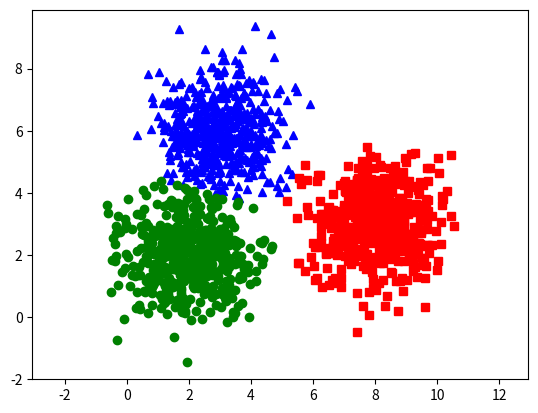

Write the Python code that produced this figure.
from __future__ import print_function
import numpy as np
import matplotlib.pyplot as plt
from scipy.spatial.distance import cdist
np.random.seed(11)

# create data, K cluster, N data, draw graph
means = [[2,2], [8,3], [3,6]]
conv = [[1, 0], [0,1]]
N = 500
K = 3

X0 = np.random.multivariate_normal(means[0], conv, N)
X1 = np.random.multivariate_normal(means[1], conv, N)
X2 = np.random.multivariate_normal(means[2], conv, N)

X = np.concatenate((X0, X1, X2), axis = 0)

original_labels = np.asarray([0]*N + [1]*N + [2]*N).T

# print(original_labels)
def kmeans_display(X, label):
    K = np.amax(label) + 1
    X0 = X[label == 0, :]
    X1 = X[label == 1, :]
    X2 = X[label == 2, :]


    plt.plot(X0[:, 0], X0[:, 1], 'b^')
    plt.plot(X1[:, 0], X1[:, 1], 'go')
    plt.plot(X2[:, 0], X2[:, 1], 'rs')

    plt.axis('equal')
    plt.show()
    # print(K)

# Kmeans_display(X, original_labels)

# Khởi tạo điểm center ban đầu
def kmeans_choice_centers(X, K):
    return X[np.random.choice( X.shape[0], K,  replace = False)]

# labels for data
def kmeans_assign_labels(X, centers):
    D = cdist(X,centers)
    return np.argmin(D, axis = 1)

# update new_center, numpy.mean
def kmeans_update_center(X, label, K):

    new_centers = np.zeros((K, X.shape[1]))

    for k in range(K):

        Xk = X[label == k, :]

        new_centers[k, :] = np.mean(Xk, axis = 0)

    return new_centers

# check has converged
def has_converged( centers, new_centers):
    return (set([tuple(a) for a in centers]) == set([tuple(a) for a in new_centers]) )
# update new_labels
# calculator

def kmean(X, K):
    centers = [kmeans_choice_centers(X,K)]
    labels = []
    count = 0
    while True:
        labels.append(kmeans_assign_labels(X, centers[-1]))
        new_centers = kmeans_update_center(X, labels[-1], K)
        if has_converged(centers[-1], new_centers):
            break
        centers.append(new_centers)
        count += 1
    return (centers, labels, count)
(centers, labels, count) = kmean(X, K)
print('Centers found by our algorithm: ')
print(centers[-1])
kmeans_display(X, labels[-1])
